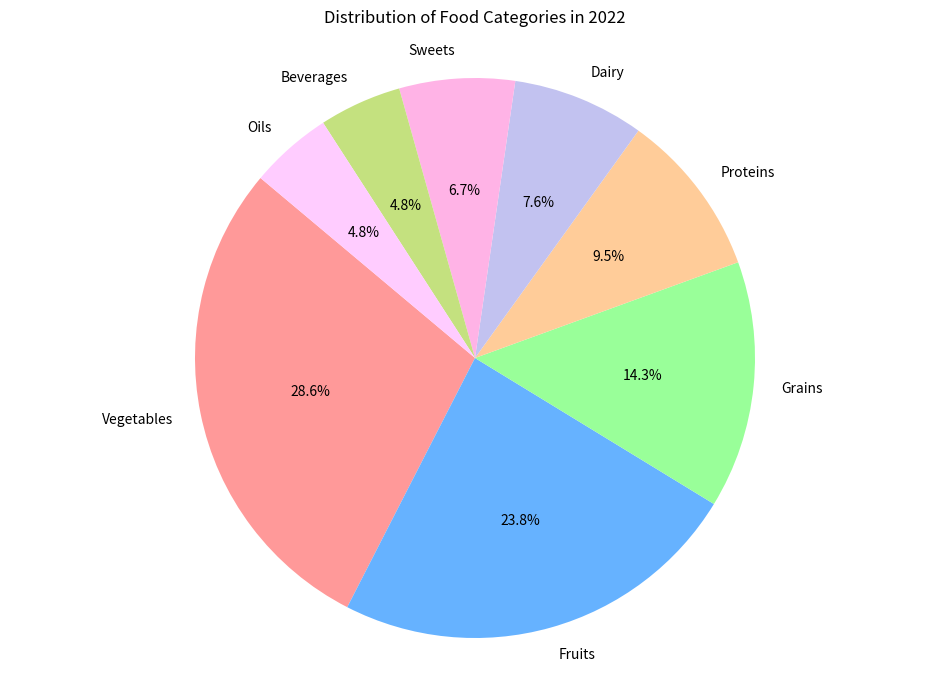

This figure's Python source:

import matplotlib.pyplot as plt

# Data
categories = ['Vegetables', 'Fruits', 'Grains', 'Proteins', 'Dairy', 'Sweets', 'Beverages', 'Oils']
percentages = [30, 25, 15, 10, 8, 7, 5, 5]
colors = ['#ff9999', '#66b2ff', '#99ff99', '#ffcc99', '#c2c2f0', '#ffb3e6', '#c4e17f', '#ffccff']

# Plotting the pie chart
fig, ax = plt.subplots(figsize=(12, 8))
ax.pie(percentages, labels=categories, autopct='%1.1f%%', startangle=140, colors=colors)
ax.axis('equal')  # Equal aspect ratio ensures that pie is drawn as a circle.

# Setting the title
plt.title("Distribution of Food Categories in 2022", pad=20)

# Display the chart
plt.show()
